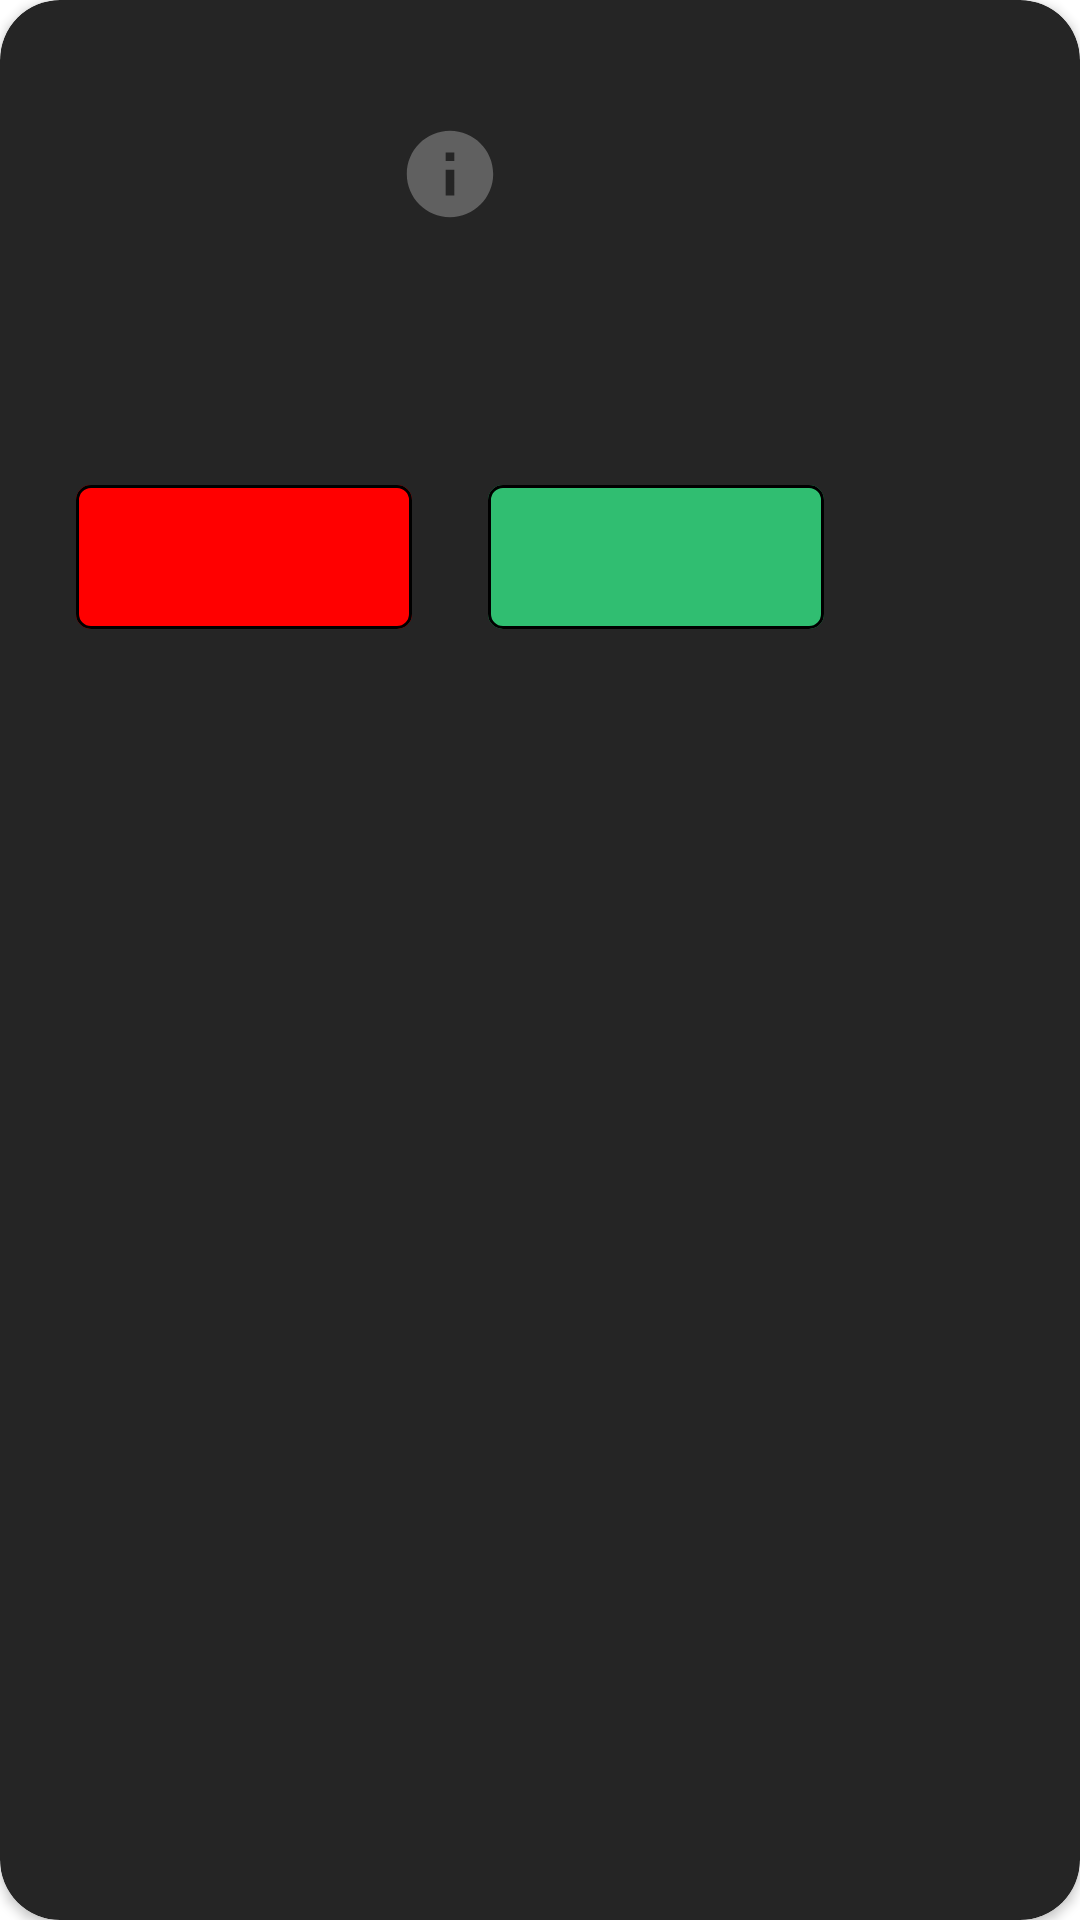

Android layout source for this screen:
<!-- AndroidManifest.xml: application theme Theme.NOTE -->
<!-- res/layout/dialog_common.xml -->
<?xml version="1.0" encoding="utf-8"?>
<androidx.cardview.widget.CardView xmlns:android="http://schemas.android.com/apk/res/android"
    xmlns:app="http://schemas.android.com/apk/res-auto"
    xmlns:tools="http://schemas.android.com/tools"
    android:layout_width="match_parent"
    android:layout_height="match_parent"
    app:cardBackgroundColor="@color/colorGrayMineShaft"
    app:cardCornerRadius="@dimen/dp_20">

    <androidx.constraintlayout.widget.ConstraintLayout
        android:layout_width="@dimen/dp_300"
        android:layout_height="wrap_content">

        <ImageView
            android:id="@+id/imageView2"
            android:layout_width="@dimen/dp_36"
            android:layout_height="@dimen/dp_36"
            android:layout_marginTop="@dimen/dp_40"
            android:src="@drawable/ic_info_circle"
            app:layout_constraintEnd_toEndOf="parent"
            app:layout_constraintStart_toStartOf="parent"
            app:layout_constraintTop_toTopOf="parent" />

        <TextView
            android:id="@+id/tvMessage"
            android:layout_width="0dp"
            android:layout_height="wrap_content"
            android:layout_marginTop="@dimen/dp_25"
            android:gravity="center"
            android:paddingHorizontal="@dimen/dp_10"
            android:textColor="@color/colorGrayAlto"
            android:textSize="@dimen/sp_23"
            app:layout_constraintEnd_toEndOf="parent"
            app:layout_constraintStart_toStartOf="parent"
            app:layout_constraintTop_toBottomOf="@+id/imageView2"
            tools:text="@string/save_change" />

        <com.google.android.material.button.MaterialButton
            android:id="@+id/btNegative"
            style="@style/MaterialButtonIconStyle"
            android:layout_width="@dimen/dp_112"
            android:layout_height="wrap_content"
            android:layout_marginTop="@dimen/dp_30"
            android:layout_marginBottom="@dimen/dp_38"
            android:fontFamily="@font/nunito_regular"
            android:textSize="@dimen/sp_18"
            app:backgroundTint="@color/colorRed"
            app:cornerRadius="@dimen/dp_5"
            app:layout_constraintBottom_toBottomOf="parent"
            app:layout_constraintEnd_toStartOf="@+id/btPositive"
            app:layout_constraintHorizontal_bias="0.5"
            app:layout_constraintStart_toStartOf="parent"
            app:layout_constraintTop_toBottomOf="@id/tvMessage"
            tools:text="@string/discard" />

        <com.google.android.material.button.MaterialButton
            android:id="@+id/btPositive"
            style="@style/MaterialButtonIconStyle"
            android:layout_width="@dimen/dp_112"
            android:layout_height="wrap_content"
            android:layout_marginTop="@dimen/dp_30"
            android:layout_marginBottom="@dimen/dp_38"
            android:fontFamily="@font/nunito_regular"
            android:textSize="@dimen/sp_18"
            app:backgroundTint="@color/colorGreenJungle"
            app:cornerRadius="@dimen/dp_5"
            app:layout_constraintBottom_toBottomOf="parent"
            app:layout_constraintEnd_toEndOf="parent"
            app:layout_constraintHorizontal_bias="0.5"
            app:layout_constraintStart_toEndOf="@+id/btNegative"
            app:layout_constraintTop_toBottomOf="@+id/tvMessage"
            tools:text="@string/save" />
    </androidx.constraintlayout.widget.ConstraintLayout>
</androidx.cardview.widget.CardView>
<!-- resources referenced by this layout -->
<resources>
  <color name="colorGrayAlto">#CFCFCF</color>
  <color name="colorGrayMineShaft">#252525</color>
  <color name="colorGreenJungle">#30BE71</color>
  <color name="colorRed">#FF0000</color>
  <dimen name="dp_10">28.44dp</dimen>
  <dimen name="dp_112">318.58dp</dimen>
  <dimen name="dp_20">56.89dp</dimen>
  <dimen name="dp_25">71.11dp</dimen>
  <dimen name="dp_30">85.33dp</dimen>
  <dimen name="dp_300">853.33dp</dimen>
  <dimen name="dp_36">102.40dp</dimen>
  <dimen name="dp_38">108.09dp</dimen>
  <dimen name="dp_40">113.78dp</dimen>
  <dimen name="dp_5">14.22dp</dimen>
  <dimen name="sp_18">51.20sp</dimen>
  <dimen name="sp_23">65.42sp</dimen>
  <!-- drawable ic_info_circle (drawable) -->
  <vector xmlns:android="http://schemas.android.com/apk/res/android"
      android:width="36dp"
      android:height="36dp"
      android:viewportWidth="36"
      android:viewportHeight="36">
    <path
        android:pathData="M18,3.6C10.051,3.6 3.6,10.051 3.6,18C3.6,25.949 10.051,32.4 18,32.4C25.949,32.4 32.4,25.949 32.4,18C32.4,10.051 25.949,3.6 18,3.6ZM19.44,25.2H16.56V16.56H19.44V25.2ZM19.44,13.68H16.56V10.8H19.44V13.68Z"
        android:fillColor="#606060"/>
  </vector>
  <string name="discard">Discard</string>
  <string name="save">Save</string>
  <string name="save_change">Save changes ?</string>
  <style name="MaterialButtonIconStyle" parent="Widget.Material3.Button">
          <item name="android:insetLeft">0dp</item>
          <item name="android:insetRight">0dp</item>
          <item name="android:insetBottom">0dp</item>
          <item name="android:insetTop">0dp</item>
          <item name="android:gravity">center</item>
          <item name="android:padding">0dp</item>
          <item name="iconPadding">0dp</item>
          <item name="strokeWidth">@dimen/dp_1</item>
          <item name="iconGravity">textStart</item>
          <item name="iconTint">@null</item>
      </style>
  <style name="Theme.NOTE" parent="Theme.MaterialComponents.DayNight.NoActionBar">
          
          <item name="colorPrimary">@color/purple_500</item>
          <item name="colorPrimaryVariant">@color/purple_700</item>
          <item name="colorOnPrimary">@color/white</item>
          
          <item name="colorSecondary">@color/teal_200</item>
          <item name="colorSecondaryVariant">@color/teal_700</item>
          <item name="colorOnSecondary">@color/black</item>
          
          <item name="android:statusBarColor" tools:targetApi="l">?attr/colorPrimaryVariant</item>
          
      </style>
  <dimen name="dp_1">2.84dp</dimen>
  <color name="purple_500">#FF6200EE</color>
  <color name="purple_700">#FF3700B3</color>
  <color name="white">#FFFFFFFF</color>
  <color name="teal_200">#FF03DAC5</color>
  <color name="teal_700">#FF018786</color>
  <color name="black">#FF000000</color>
</resources>
